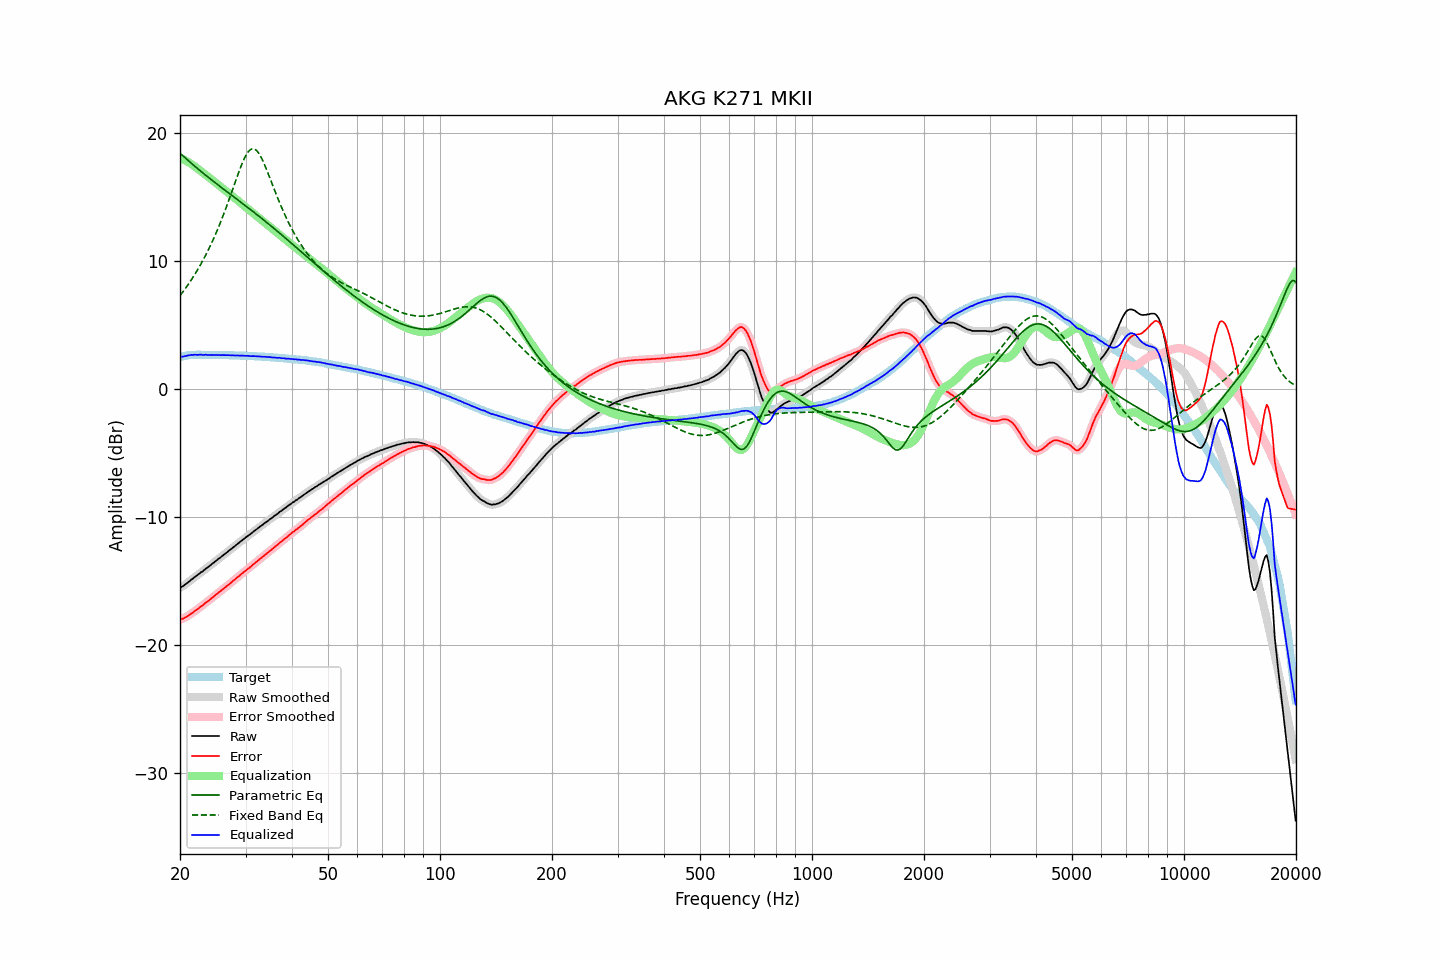

Data behind this chart, as committed beside it:
frequency, raw, error, smoothed, error_smoothed, equalization, parametric_eq, fixed_band_eq, equalized_raw, equalized_smoothed, target
20.00, -15.53, -18.01, -15.53, -18.01, 18.04, 18.41, 7.28, 2.51, 2.50, 2.48
20.20, -15.47, -17.98, -15.47, -17.98, 17.98, 18.29, 7.44, 2.51, 2.52, 2.51
20.40, -15.41, -17.95, -15.39, -17.93, 17.92, 18.18, 7.61, 2.52, 2.53, 2.54
20.61, -15.30, -17.86, -15.31, -17.87, 17.86, 18.07, 7.78, 2.56, 2.55, 2.56
20.81, -15.22, -17.81, -15.21, -17.81, 17.79, 17.95, 7.95, 2.57, 2.58, 2.59
21.02, -15.11, -17.73, -15.11, -17.72, 17.72, 17.84, 8.13, 2.61, 2.61, 2.62
21.23, -15.02, -17.65, -15.01, -17.65, 17.64, 17.73, 8.31, 2.63, 2.63, 2.63
21.44, -14.91, -17.55, -14.91, -17.56, 17.56, 17.62, 8.50, 2.66, 2.65, 2.64
21.66, -14.83, -17.48, -14.82, -17.47, 17.47, 17.52, 8.70, 2.65, 2.66, 2.65
21.87, -14.72, -17.37, -14.72, -17.38, 17.38, 17.41, 8.89, 2.67, 2.66, 2.65
22.09, -14.63, -17.29, -14.63, -17.29, 17.29, 17.30, 9.10, 2.66, 2.66, 2.66
22.31, -14.55, -17.21, -14.53, -17.19, 17.19, 17.20, 9.31, 2.65, 2.66, 2.66
22.54, -14.44, -17.10, -14.44, -17.10, 17.10, 17.09, 9.52, 2.66, 2.66, 2.66
22.76, -14.33, -16.99, -14.35, -17.01, 17.00, 16.99, 9.75, 2.68, 2.66, 2.66
22.99, -14.27, -16.92, -14.25, -16.90, 16.91, 16.88, 9.97, 2.64, 2.66, 2.65
23.22, -14.16, -16.81, -14.15, -16.81, 16.81, 16.78, 10.21, 2.65, 2.66, 2.65
23.45, -14.05, -16.70, -14.06, -16.71, 16.71, 16.68, 10.45, 2.67, 2.65, 2.65
23.69, -13.97, -16.62, -13.96, -16.61, 16.62, 16.58, 10.70, 2.65, 2.65, 2.65
23.92, -13.88, -16.53, -13.87, -16.52, 16.52, 16.48, 10.95, 2.64, 2.65, 2.65
24.16, -13.77, -16.42, -13.77, -16.42, 16.42, 16.38, 11.21, 2.65, 2.64, 2.65
24.40, -13.67, -16.32, -13.67, -16.32, 16.32, 16.28, 11.48, 2.65, 2.65, 2.65
24.65, -13.58, -16.22, -13.57, -16.22, 16.22, 16.19, 11.76, 2.64, 2.65, 2.64
24.89, -13.47, -16.11, -13.47, -16.11, 16.12, 16.09, 12.04, 2.65, 2.65, 2.64
25.14, -13.38, -16.02, -13.37, -16.01, 16.02, 15.99, 12.33, 2.64, 2.64, 2.64
25.39, -13.27, -15.91, -13.27, -15.92, 15.92, 15.89, 12.64, 2.65, 2.64, 2.64
25.65, -13.19, -15.83, -13.18, -15.82, 15.82, 15.80, 12.94, 2.63, 2.64, 2.64
25.91, -13.08, -15.71, -13.08, -15.72, 15.72, 15.70, 13.26, 2.64, 2.64, 2.63
26.16, -12.99, -15.62, -12.99, -15.62, 15.62, 15.61, 13.59, 2.63, 2.63, 2.63
26.43, -12.89, -15.52, -12.89, -15.52, 15.52, 15.51, 13.92, 2.63, 2.63, 2.63
26.69, -12.79, -15.42, -12.79, -15.42, 15.42, 15.42, 14.26, 2.63, 2.63, 2.63
26.96, -12.69, -15.32, -12.69, -15.32, 15.32, 15.32, 14.60, 2.63, 2.63, 2.63
27.23, -12.59, -15.21, -12.59, -15.21, 15.21, 15.23, 14.95, 2.63, 2.62, 2.62
27.50, -12.50, -15.12, -12.49, -15.11, 15.11, 15.13, 15.31, 2.61, 2.62, 2.62
27.77, -12.39, -15.00, -12.39, -15.01, 15.01, 15.04, 15.67, 2.62, 2.61, 2.61
28.05, -12.30, -14.91, -12.29, -14.90, 14.90, 14.94, 16.03, 2.61, 2.61, 2.61
28.33, -12.19, -14.79, -12.19, -14.80, 14.80, 14.85, 16.38, 2.61, 2.61, 2.60
28.62, -12.09, -14.69, -12.09, -14.69, 14.69, 14.75, 16.74, 2.60, 2.60, 2.60
28.90, -12.00, -14.60, -11.99, -14.59, 14.59, 14.66, 17.08, 2.59, 2.60, 2.60
29.19, -11.89, -14.48, -11.89, -14.49, 14.49, 14.56, 17.40, 2.60, 2.60, 2.59
29.48, -11.80, -14.39, -11.80, -14.39, 14.39, 14.47, 17.71, 2.59, 2.59, 2.59
29.78, -11.70, -14.28, -11.70, -14.28, 14.28, 14.37, 17.99, 2.59, 2.59, 2.58
30.08, -11.61, -14.19, -11.60, -14.18, 14.18, 14.28, 18.23, 2.58, 2.58, 2.58
30.38, -11.50, -14.07, -11.51, -14.08, 14.08, 14.18, 18.44, 2.58, 2.57, 2.57
30.68, -11.42, -13.99, -11.42, -13.98, 13.98, 14.08, 18.59, 2.56, 2.56, 2.57
30.99, -11.33, -13.89, -11.32, -13.88, 13.88, 13.99, 18.70, 2.55, 2.56, 2.56
31.30, -11.22, -13.77, -11.22, -13.78, 13.78, 13.89, 18.75, 2.56, 2.55, 2.55
31.61, -11.12, -13.67, -11.12, -13.67, 13.67, 13.79, 18.74, 2.56, 2.55, 2.55
31.93, -11.03, -13.57, -11.03, -13.57, 13.57, 13.69, 18.68, 2.54, 2.55, 2.54
32.24, -10.94, -13.47, -10.93, -13.47, 13.47, 13.59, 18.56, 2.53, 2.54, 2.53
32.57, -10.84, -13.37, -10.84, -13.37, 13.37, 13.50, 18.40, 2.53, 2.53, 2.53
32.89, -10.74, -13.26, -10.74, -13.27, 13.27, 13.40, 18.19, 2.53, 2.52, 2.52
33.22, -10.66, -13.17, -10.65, -13.16, 13.17, 13.30, 17.95, 2.51, 2.52, 2.51
33.55, -10.56, -13.07, -10.56, -13.07, 13.06, 13.19, 17.68, 2.51, 2.51, 2.51
33.89, -10.46, -12.96, -10.47, -12.97, 12.96, 13.09, 17.39, 2.51, 2.50, 2.50
34.23, -10.38, -12.87, -10.37, -12.86, 12.86, 12.99, 17.08, 2.48, 2.49, 2.49
34.57, -10.28, -12.76, -10.28, -12.76, 12.76, 12.89, 16.76, 2.48, 2.48, 2.48
34.92, -10.18, -12.65, -10.19, -12.66, 12.66, 12.79, 16.44, 2.48, 2.47, 2.47
35.27, -10.10, -12.56, -10.09, -12.55, 12.55, 12.68, 16.11, 2.45, 2.46, 2.46
35.62, -10.00, -12.45, -10.00, -12.45, 12.45, 12.58, 15.79, 2.45, 2.45, 2.45
35.97, -9.90, -12.34, -9.91, -12.35, 12.34, 12.47, 15.46, 2.45, 2.44, 2.44
... 635 more rows
